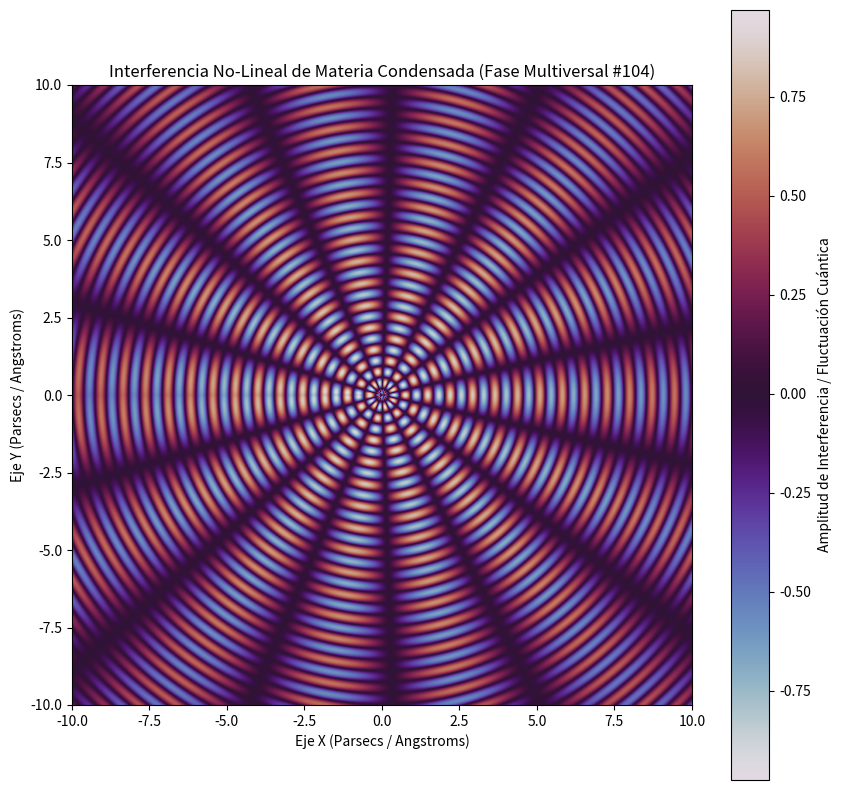

Generate this figure with matplotlib:
%matplotlib inline
# Simulación Multiversal: Materia Condensada - Variante 104
import numpy as np
import matplotlib.pyplot as plt

# Parámetros Físicos No-Lineales
omega_1 = 8.671
omega_2 = 7.157
lambda_decay = 0.058
phase_shift = 1.296

x = np.linspace(-10, 10, 800)
y = np.linspace(-10, 10, 800)
X, Y = np.meshgrid(x, y)

# Dinámica de Fluidos / Campos Tensor-Escalares (Fase Multiversal)
R = np.sqrt(X**2 + Y**2) + 1e-5
Z = (np.sin(omega_1 * R + phase_shift) * np.cos(omega_2 * np.arctan2(Y, X))) * np.exp(-lambda_decay * R)

plt.figure(figsize=(10, 10))
plt.imshow(Z, cmap='twilight', extent=[-10, 10, -10, 10], origin='lower')
plt.colorbar(label='Amplitud de Interferencia / Fluctuación Cuántica')
plt.title(r'Interferencia No-Lineal de Materia Condensada (Fase Multiversal #104)')
plt.xlabel('Eje X (Parsecs / Angstroms)')
plt.ylabel('Eje Y (Parsecs / Angstroms)')
plt.show()
